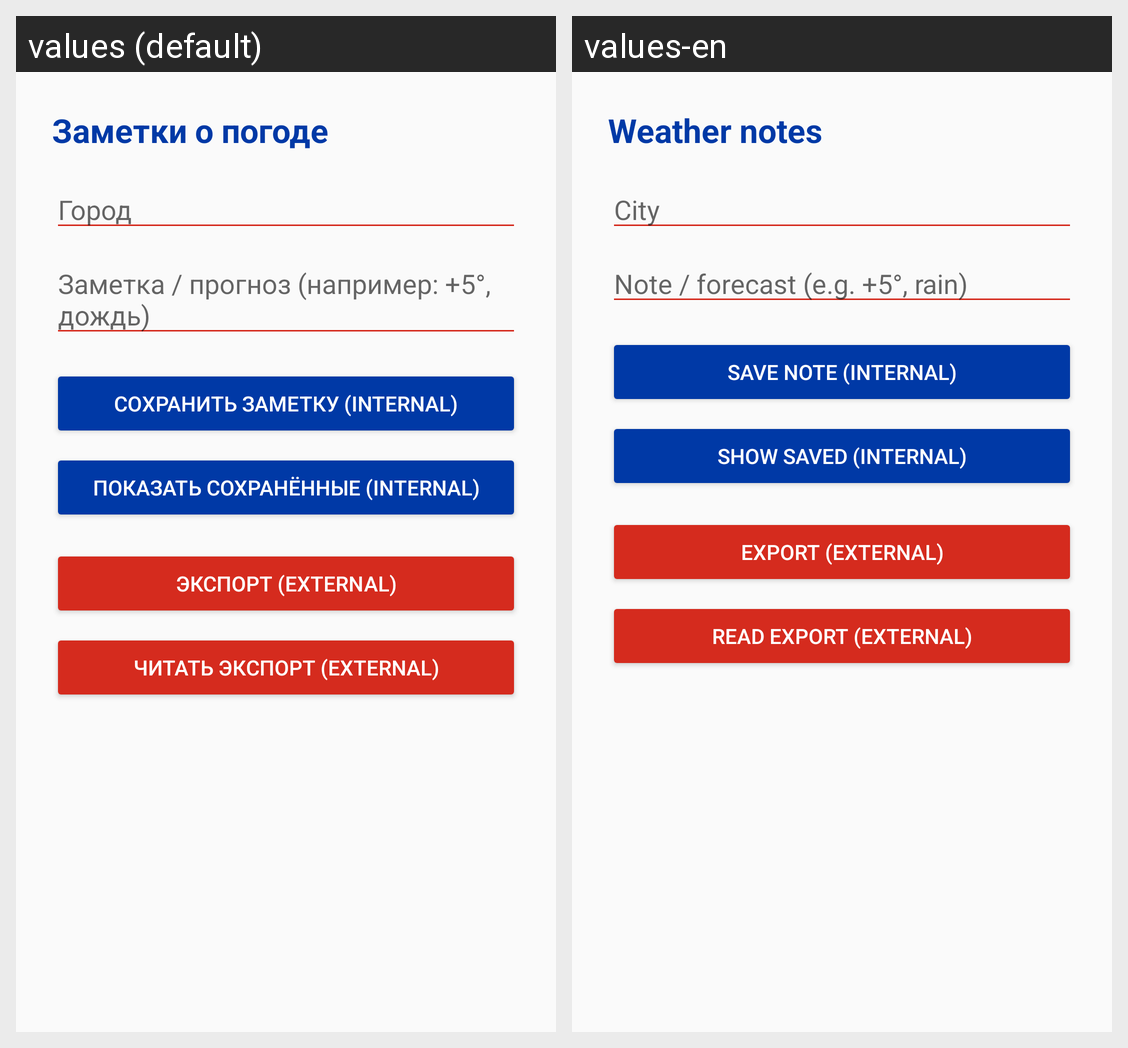

Here is an Android app screen in its default locale and in the app's own translations. Write out the translated-string differences for the strings that appear on this screen.
Android screen res/layout/lab10_activity_file_storage.xml rendered under 2 locales, left to right: values (default), values-en. Device: Nexus 5 (rendered at 1080×1920; each locale shown at half size, 540×960, under a caption strip naming it); theme Theme.Weather.
Strings drawn on this screen, with the default value and each locale's value (text and hints the layout hard-codes, and strings that could not be matched under every locale, appear in the picture but are not listed):

lab10_header
  values: Заметки о погоде
  values-en: Weather notes

lab10_hint_city
  values: Город
  values-en: City

lab10_hint_note
  values: Заметка / прогноз (например: +5°, дождь)
  values-en: Note / forecast (e.g. +5°, rain)

lab10_btn_save_internal
  values: Сохранить заметку (internal)
  values-en: Save note (internal)

lab10_btn_read_internal
  values: Показать сохранённые (internal)
  values-en: Show saved (internal)

lab10_btn_save_external
  values: Экспорт (external)
  values-en: Export (external)

lab10_btn_read_external
  values: Читать экспорт (external)
  values-en: Read export (external)
